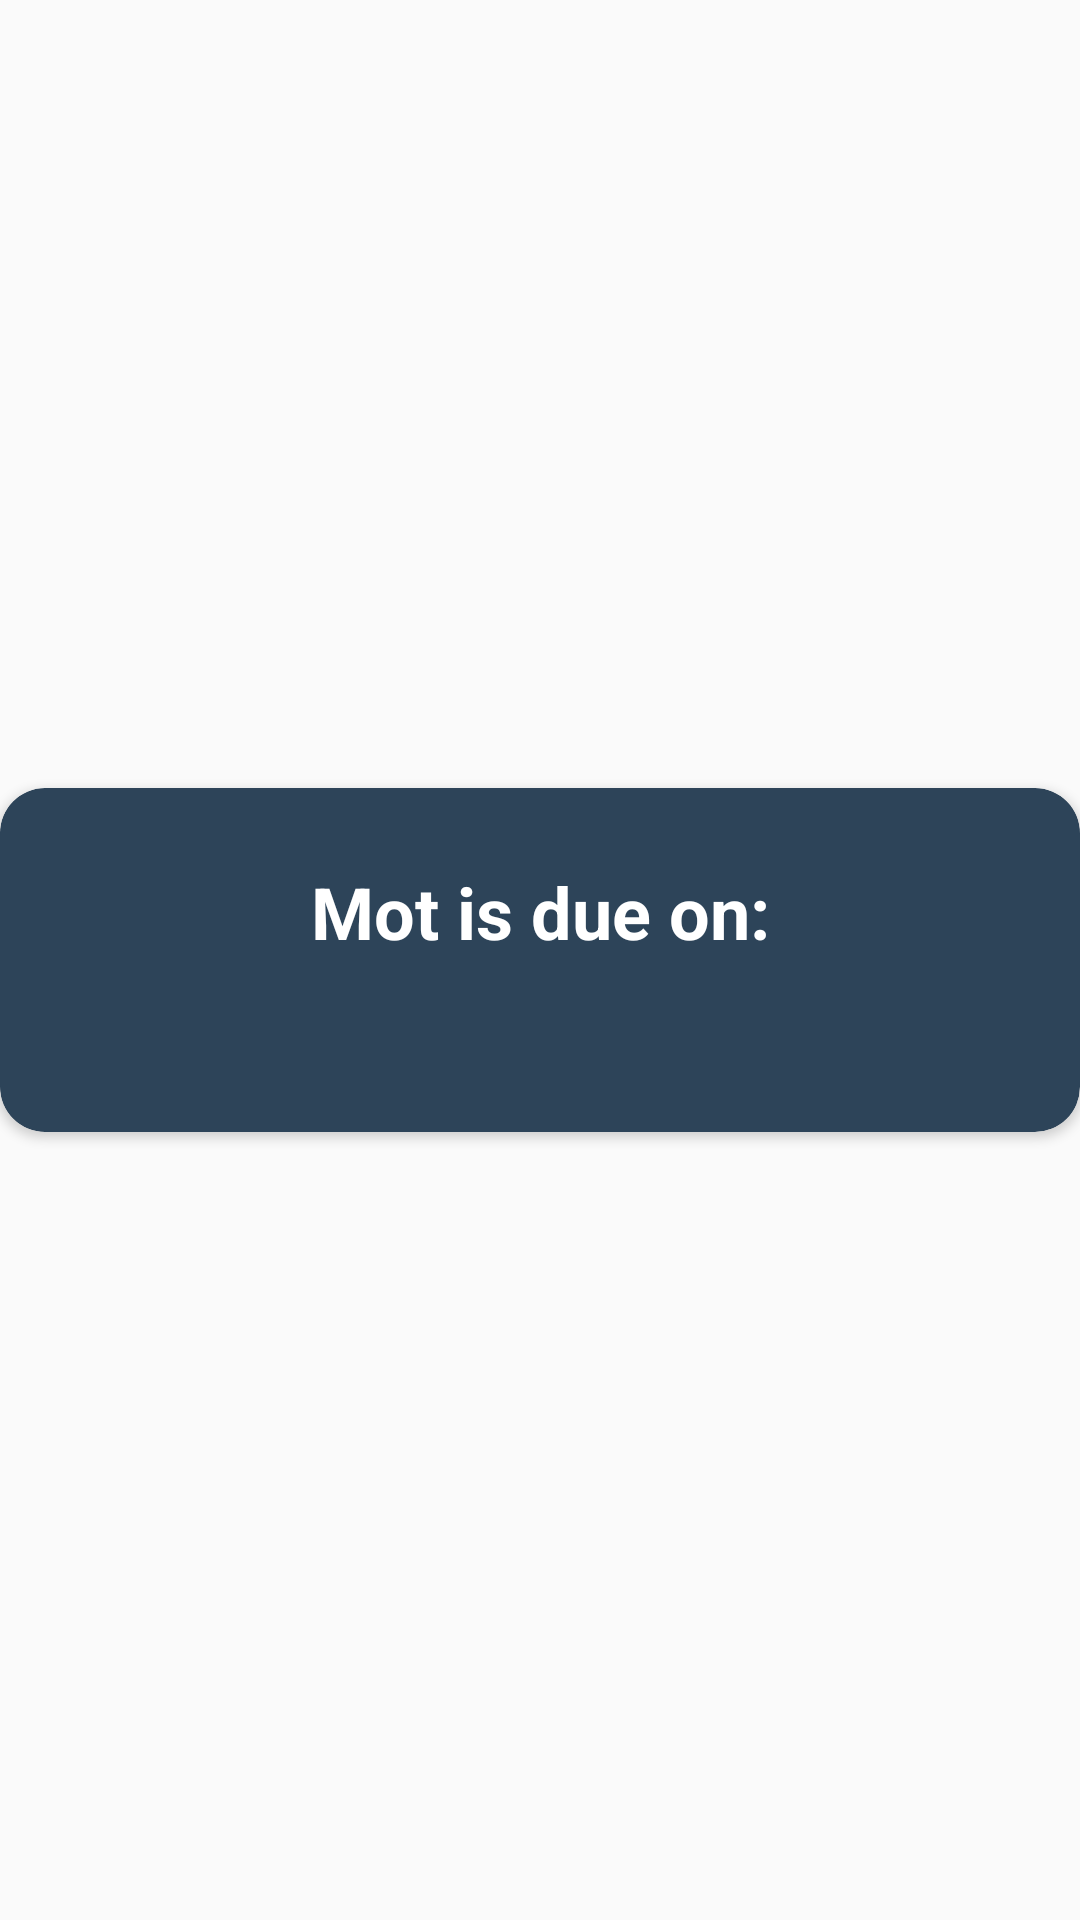

Layout XML and referenced resources for this Android screen:
<!-- AndroidManifest.xml: application theme AppTheme -->
<!-- res/layout/pop_up_mot.xml -->
<?xml version="1.0" encoding="utf-8"?>
<RelativeLayout xmlns:android="http://schemas.android.com/apk/res/android"
    android:layout_width="match_parent"
    android:layout_height="match_parent"
    android:layout_marginLeft="5dp"
    android:layout_marginRight="5dp"
    android:gravity="center"
    xmlns:app="http://schemas.android.com/apk/res-auto">

    <ImageView
        android:id="@+id/close_popup_mot"
        android:layout_width="wrap_content"
        android:layout_height="wrap_content"
        android:src="@drawable/close_btn"
        android:layout_marginTop="7dp"
        android:layout_marginRight="7dp"
        android:elevation="5dp"
        android:layout_alignParentRight="true"
        />

    <androidx.cardview.widget.CardView
        android:layout_width="match_parent"
        android:layout_height="wrap_content"
        app:cardBackgroundColor="@color/colorPrimaryDark"
        app:cardCornerRadius="15dp"
        app:layout_constraintBottom_toBottomOf="parent"
        app:layout_constraintEnd_toEndOf="parent"
        app:layout_constraintStart_toStartOf="parent"
        app:layout_constraintTop_toTopOf="parent">
        <LinearLayout
            android:layout_width="match_parent"
            android:layout_height="wrap_content"
            android:orientation="vertical">
            <LinearLayout
                android:layout_width="match_parent"
                android:layout_height="wrap_content"
                android:orientation="vertical"
                android:layout_marginTop="25dp"
                android:layout_marginBottom="25dp">

                <TextView
                    android:layout_width="match_parent"
                    android:layout_height="wrap_content"
                    android:layout_marginLeft="20dp"
                    android:layout_marginRight="20dp"
                    android:textAlignment="center"
                    android:textStyle="bold"
                    android:textSize="24sp"
                    android:textColor="@color/white"
                    android:text="Mot is due on:"/>

                <TextView
                    android:id="@+id/popup_mot_tv"
                    android:layout_width="match_parent"
                    android:layout_height="wrap_content"
                    android:layout_marginLeft="20dp"
                    android:layout_marginRight="20dp"
                    android:textAlignment="center"
                    android:textStyle="bold"
                    android:textSize="24sp"/>


            </LinearLayout>


        </LinearLayout>


    </androidx.cardview.widget.CardView>

</RelativeLayout>
<!-- resources referenced by this layout -->
<resources>
  <color name="colorPrimaryDark">#2D4459</color>
  <color name="white">#FFFFFF</color>
  <style name="AppTheme" parent="Theme.AppCompat.Light.NoActionBar">
          
          <item name="colorPrimary">@color/colorPrimary</item>
          <item name="colorPrimaryDark">@color/colorPrimaryDark</item>
          <item name="colorAccent">@color/colorAccent</item>
          <item name="android:windowTranslucentNavigation">true</item>
          <item name="android:windowDrawsSystemBarBackgrounds">false</item>
          <item name="android:fitsSystemWindows">true</item>
      </style>
  <color name="colorPrimary">#03588C</color>
  <color name="colorAccent">#66A3D9</color>
</resources>
